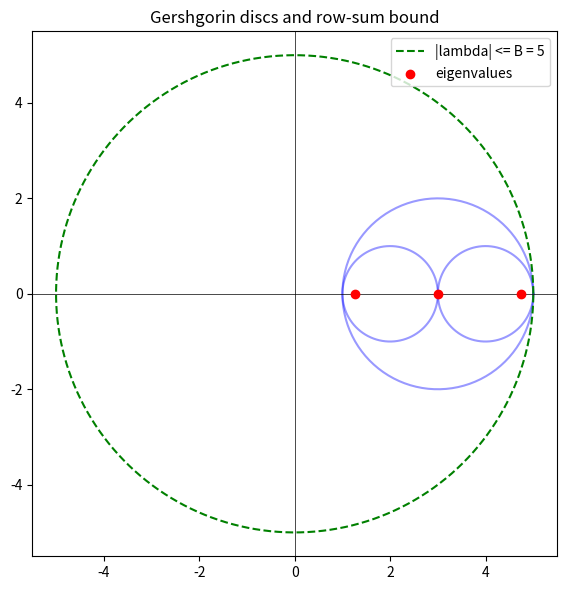

Generate this figure with matplotlib:
import numpy as np
import matplotlib.pyplot as plt

A = np.array([[4.0, -1.0, 0.0], [-1.0, 3.0, -1.0], [0.0, -1.0, 2.0]])
eig = np.linalg.eigvals(A)
B = max(np.sum(np.abs(A), axis=1))
fig, ax = plt.subplots(figsize=(6, 6))
th = np.linspace(0, 2*np.pi, 200)
for i in range(A.shape[0]):
    c = A[i, i]; r = np.sum(np.abs(A[i])) - abs(A[i, i])
    ax.plot(c + r*np.cos(th), r*np.sin(th), 'b-', alpha=0.4)
ax.plot(B*np.cos(th), B*np.sin(th), 'g--', label=f'|lambda| <= B = {B:.0f}')
ax.scatter(eig.real, eig.imag, c='red', zorder=5, label='eigenvalues')
ax.axhline(0, color='k', lw=0.5); ax.axvline(0, color='k', lw=0.5)
ax.set_aspect('equal'); ax.legend(); ax.set_title('Gershgorin discs and row-sum bound')
plt.tight_layout(); plt.savefig('gershgorin.png', dpi=150)
print('saved gershgorin.png')
